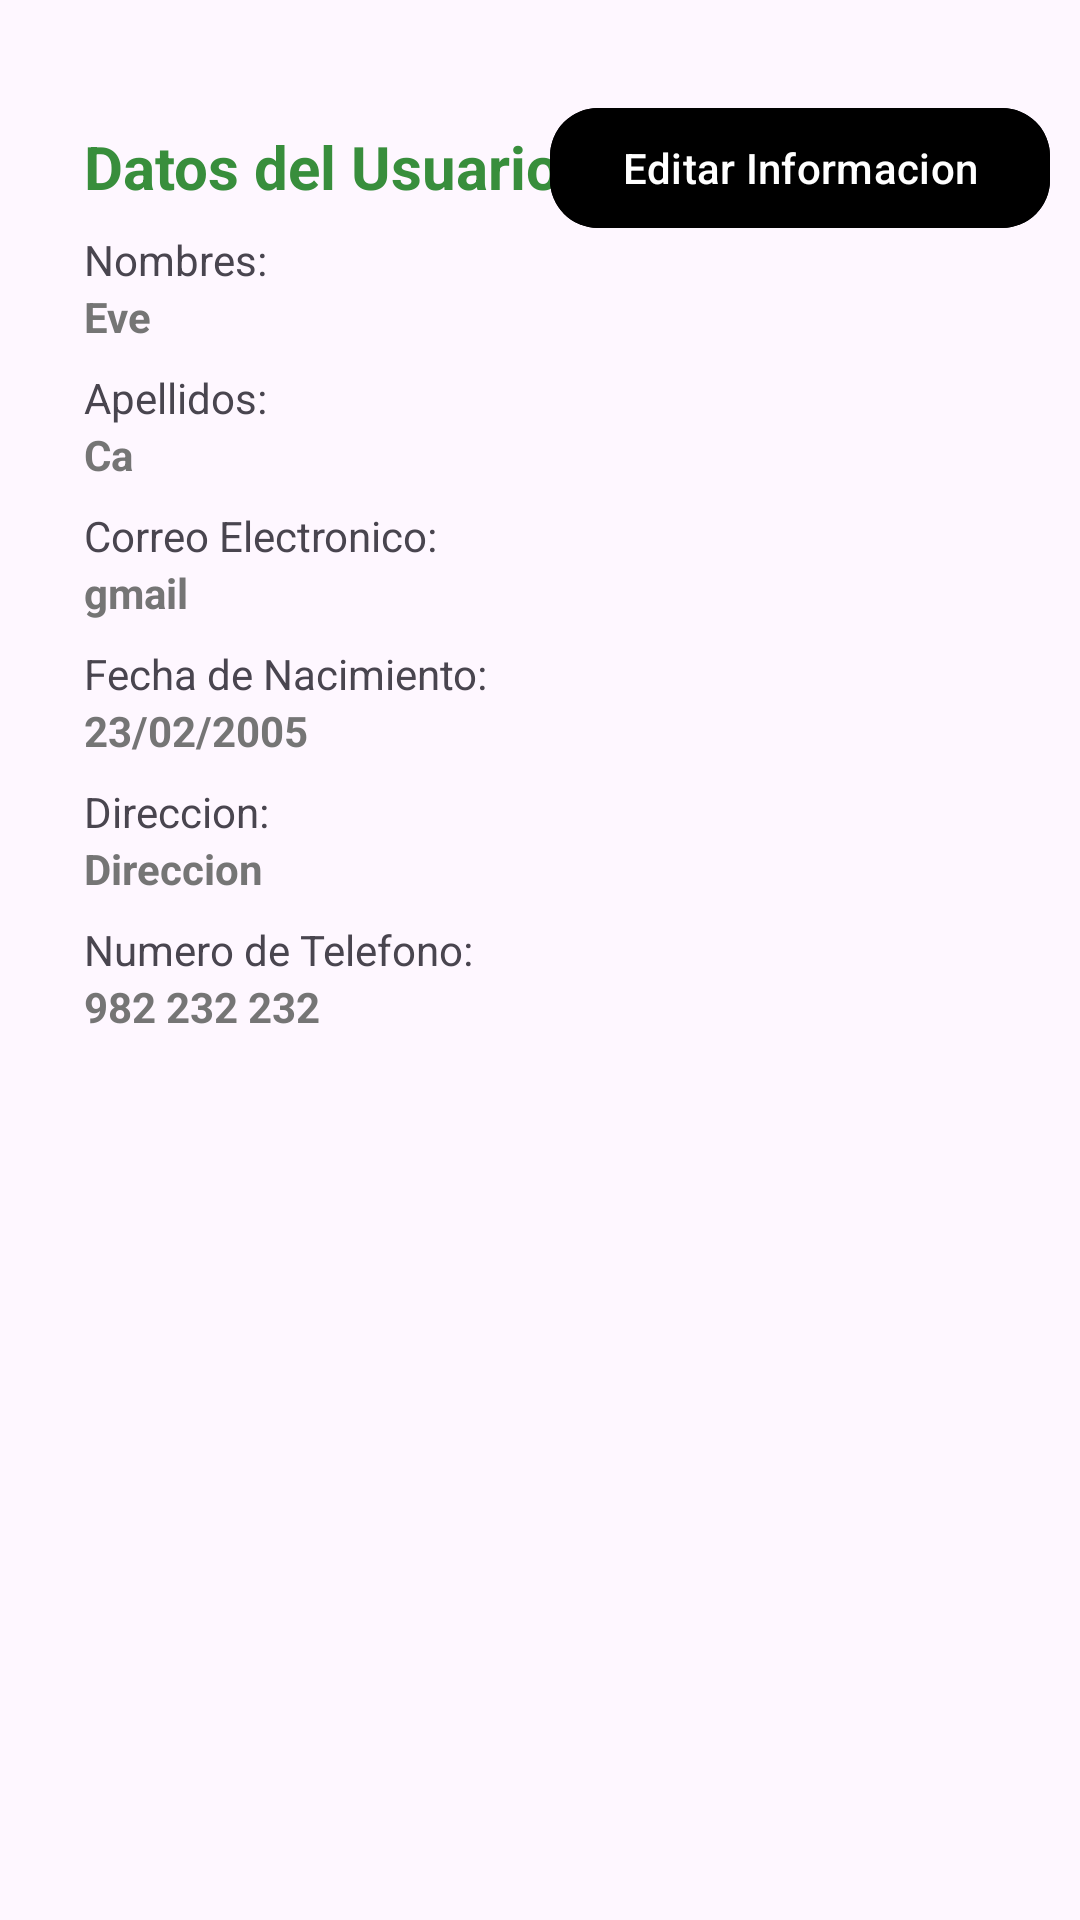

This screen was rendered from an Android layout file. Write that file and the resources it references.
<!-- AndroidManifest.xml: application theme Theme.MyTiendaVirtual -->
<!-- res/layout/fragment_informacion_usuario.xml -->
<?xml version="1.0" encoding="utf-8"?>
<androidx.constraintlayout.widget.ConstraintLayout xmlns:android="http://schemas.android.com/apk/res/android"
    xmlns:app="http://schemas.android.com/apk/res-auto"
    xmlns:tools="http://schemas.android.com/tools"
    android:layout_width="match_parent"
    android:layout_height="match_parent"
    android:id="@+id/main"
    tools:context=".InformacionUsuarioFragment">

    <TextView
        android:id="@+id/textView"
        android:layout_width="0dp"
        android:layout_height="wrap_content"
        android:layout_marginStart="28dp"
        android:text="Datos del Usuario"
        android:textStyle="bold"
        android:textColor="@color/md_theme_primary"
        android:textSize="20sp"
        app:layout_constraintBottom_toBottomOf="@+id/btnEditarInformacionUsuario"
        app:layout_constraintStart_toStartOf="parent"
        app:layout_constraintTop_toTopOf="@+id/btnEditarInformacionUsuario"
        app:layout_constraintVertical_bias="0.482" />

    <com.google.android.material.button.MaterialButton
        android:id="@+id/btnEditarInformacionUsuario"
        android:layout_width="wrap_content"
        android:layout_height="wrap_content"
        android:layout_marginTop="32dp"
        android:backgroundTint="@color/black"
        android:layout_marginEnd="10dp"
        android:text="Editar Informacion"
        android:textColor="@color/text_on_primary"
        app:cornerRadius="16dp"
        app:layout_constraintEnd_toEndOf="parent"
        app:layout_constraintHorizontal_bias="0.503"
        app:layout_constraintTop_toTopOf="parent" />

    <TextView
        android:id="@+id/tvNombres"
        android:layout_width="wrap_content"
        android:layout_height="wrap_content"
        android:layout_marginTop="8dp"
        android:text="Nombres:"
        app:layout_constraintStart_toStartOf="@+id/textView"
        app:layout_constraintTop_toBottomOf="@+id/textView" />

    <TextView
        android:id="@+id/tvNombresV"
        android:layout_width="wrap_content"
        android:layout_height="wrap_content"
        android:textColor="@color/text_secondary"
        android:textStyle="bold"
        android:text="Eve"
        app:layout_constraintStart_toStartOf="@+id/tvNombres"
        app:layout_constraintTop_toBottomOf="@+id/tvNombres" />

    <TextView
        android:id="@+id/tvApellidos"
        android:layout_width="wrap_content"
        android:layout_height="wrap_content"
        android:layout_marginTop="8dp"
        android:text="Apellidos:"
        app:layout_constraintStart_toStartOf="@+id/textView"
        app:layout_constraintTop_toBottomOf="@+id/tvNombresV" />

    <TextView
        android:id="@+id/tvApellidosV"
        android:layout_width="wrap_content"
        android:layout_height="wrap_content"
        android:textColor="@color/text_secondary"
        android:textStyle="bold"
        android:text="Ca"
        app:layout_constraintStart_toStartOf="@+id/tvApellidos"
        app:layout_constraintTop_toBottomOf="@+id/tvApellidos" />

    <TextView
        android:id="@+id/tvCorreoE"
        android:layout_width="wrap_content"
        android:layout_height="wrap_content"
        android:layout_marginTop="8dp"
        android:text="Correo Electronico:"
        app:layout_constraintStart_toStartOf="@+id/textView"
        app:layout_constraintTop_toBottomOf="@+id/tvApellidosV" />

    <TextView
        android:id="@+id/tvCorreoEV"
        android:layout_width="wrap_content"
        android:layout_height="wrap_content"
        android:textColor="@color/text_secondary"
        android:textStyle="bold"
        android:text="gmail"
        app:layout_constraintStart_toStartOf="@+id/tvCorreoE"
        app:layout_constraintTop_toBottomOf="@+id/tvCorreoE" />

    <TextView
        android:id="@+id/tvFechaN"
        android:layout_width="wrap_content"
        android:layout_height="wrap_content"
        android:layout_marginTop="8dp"
        android:text="Fecha de Nacimiento:"
        app:layout_constraintStart_toStartOf="@+id/textView"
        app:layout_constraintTop_toBottomOf="@+id/tvCorreoEV" />

    <TextView
        android:id="@+id/tvFechaNV"
        android:layout_width="wrap_content"
        android:layout_height="wrap_content"
        android:textColor="@color/text_secondary"
        android:textStyle="bold"
        android:text="23/02/2005"
        app:layout_constraintStart_toStartOf="@+id/tvFechaN"
        app:layout_constraintTop_toBottomOf="@+id/tvFechaN" />

    <TextView
        android:id="@+id/tvDireccion"
        android:layout_width="wrap_content"
        android:layout_height="wrap_content"
        android:layout_marginTop="8dp"
        android:text="Direccion:"
        app:layout_constraintStart_toStartOf="@+id/textView"
        app:layout_constraintTop_toBottomOf="@+id/tvFechaNV" />

    <TextView
        android:id="@+id/tvDireccionV"
        android:layout_width="wrap_content"
        android:layout_height="wrap_content"
        android:textColor="@color/text_secondary"
        android:textStyle="bold"
        android:text="Direccion"
        app:layout_constraintStart_toStartOf="@+id/tvDireccion"
        app:layout_constraintTop_toBottomOf="@+id/tvDireccion" />

    <TextView
        android:id="@+id/tvNumeroT"
        android:layout_width="wrap_content"
        android:layout_height="wrap_content"
        android:layout_marginTop="8dp"
        android:text="Numero de Telefono:"
        app:layout_constraintStart_toStartOf="@+id/textView"
        app:layout_constraintTop_toBottomOf="@+id/tvDireccionV" />

    <TextView
        android:id="@+id/tvNumeroTV"
        android:layout_width="wrap_content"
        android:layout_height="wrap_content"
        android:textColor="@color/text_secondary"
        android:textStyle="bold"
        android:text="982 232 232"
        app:layout_constraintStart_toStartOf="@+id/tvNumeroT"
        app:layout_constraintTop_toBottomOf="@+id/tvNumeroT" />


</androidx.constraintlayout.widget.ConstraintLayout>
<!-- resources referenced by this layout -->
<resources>
  <color name="black">#FF000000</color>
  <color name="md_theme_primary">#388E3C</color>
  <color name="text_on_primary">#FFFFFF</color>
  <color name="text_secondary">#FF757575</color>
  <style name="Theme.MyTiendaVirtual" parent="Base.Theme.MyTiendaVirtual" />
  <style name="Base.Theme.MyTiendaVirtual" parent="Theme.Material3.DayNight.NoActionBar">
          
          <item name="colorPrimary">@color/md_theme_primary</item>
          <item name="android:navigationBarColor">@color/md_theme_primary</item>
  
      </style>
</resources>
